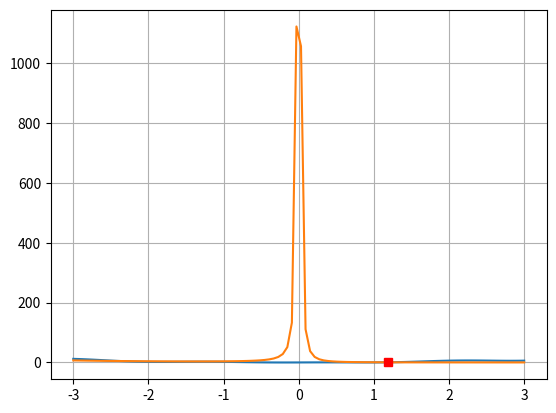

This figure's Python source:
import numpy as np
import matplotlib.pyplot as plt

def newton_system(F, J, x, error = 1e-10, max_iter = 100):
    for i in range(max_iter):
        if abs(np.linalg.norm(F(x))) < error:
            print("Roots have been found!")
            return x
        x -= np.linalg.inv(J(x)).dot(F(x))
    print("Function diverges!")
    return None

F = lambda x: np.array([x[0]**2-x[1]+x[0]*np.cos(np.pi*x[0]),x[1]*x[0]+np.exp(-1*x[0]) - x[0]**(-1)])  
J = lambda x: np.array([[2*x[0]+np.cos(np.pi*x[0])-x[0]*np.pi*np.sin(np.pi*x[0]),-1], [x[1]-np.exp(-1*x[0])+x[0]**(-2), x[0]]])

#first
x = np.linspace(-3, 3, 100)
y = x**2+x*np.cos(np.pi*x)
plt.plot(x, y)

#second
x = np.linspace(-3, 3, 100)
y = (x**-1 - np.exp(-1*x))/x
plt.plot(x, y)

guesses = [0.5, 0.5]
roots = newton_system(F, J, guesses)
root1 = roots[0]; root2 = roots[1]
plt.plot(root1, root2, "rs")

print(f"Root 1 is {root1}\nRoot 2 is {root2}")
print(f"Checking Roots: {F(roots)}")

plt.grid()
plt.show()
